Run: headless pygame with SDL's dummy video driver; simulated clock (each Clock.tick advances the game by its frame time, no real sleeping); random seed 0; keys injected as events and as key.get_pressed() state; no mouse input.
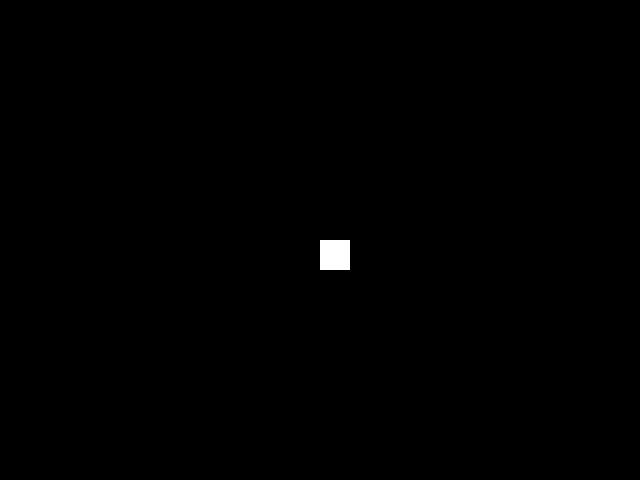
Frame 1 of 4 · flips 1–60 · no input
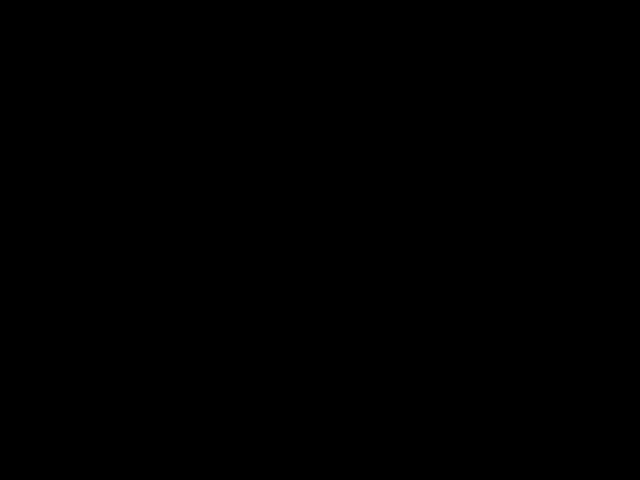
Frame 2 of 4 · flips 61–180 · tapped SPACE, RETURN · held RIGHT (→), D
Frame 3 of 4 · flips 181–300 · held DOWN (↓), S · screen unchanged from frame 2, image omitted
Frame 4 of 4 · flips 301–420 · held LEFT (←), A, UP (↑), W · screen same as frame 1, image omitted

The pygame program that drew these frames:

import pygame
#-------------------------------------------------------------------
# INIT(IALIZE)
#-------------------------------------------------------------------
pygame.init()

WIDTH, HEIGHT = 640, 480
FPS = 60 

screen = pygame.display.set_mode((WIDTH, HEIGHT))
pygame.display.set_caption("Pygame Example")
clock = pygame.time.Clock()

BLACK = (0, 0, 0)
WHITE = (255, 255, 255)

#-------------------------------------------------------------------
# MAIN GAME LOOP
#-------------------------------------------------------------------
# --- Initialize Jump & Player variables --- 
# Player
player_rect = pygame.Rect(WIDTH // 2, HEIGHT // 2, 30, 30)
player_dx = 0 #--> "difference in X" (starts @ 0 bc it's not moving at first)
player_dy = 0 #--> "difference in Y"
player_speed = 4

# JUMP
jump = False
initial_y = player_rect.y

end = False

while not end:
    #------------------------#UPDATE:-----------------------------
    for event in pygame.event.get():
        if event.type == pygame.QUIT:
            end = True
   
        # --- Handle Key Presses (KEYDOWN) ---
        if event.type == pygame.KEYDOWN:
            #LEFT
            if event.key == pygame.K_LEFT:
                player_dx = -player_speed
            #RIGHT
            if event.key == pygame.K_RIGHT:
                player_dx = player_speed

            #JUMP
            if event.key == pygame.K_SPACE:
                # Changing the jump & player values
                jump = True
                initial_y = player_rect.y
        # --- Handle Key Presses (KEYDOWN) ---
        if event.type == pygame.KEYUP:
            if event.key in (pygame.K_LEFT, pygame.K_RIGHT):
                player_dx = 0
                
    # JUMPING LOGIC
    if jump == True:
        player_rect.y -= 6
        if player_rect.y <= initial_y - 70:
            jump = False
    else: 
        if player_rect.y < initial_y: #Don't do <= bc then movement will be choppy
            player_rect.y += 6 # go down

    player_rect.x += player_dx
    player_rect.y += player_dy

    #--------------------------#DRAW:-------------------------------
    screen.fill(BLACK)
    pygame.draw.rect(screen, WHITE, player_rect)
    pygame.display.flip()
    clock.tick(FPS)

#QUIT GAME
pygame.quit()
